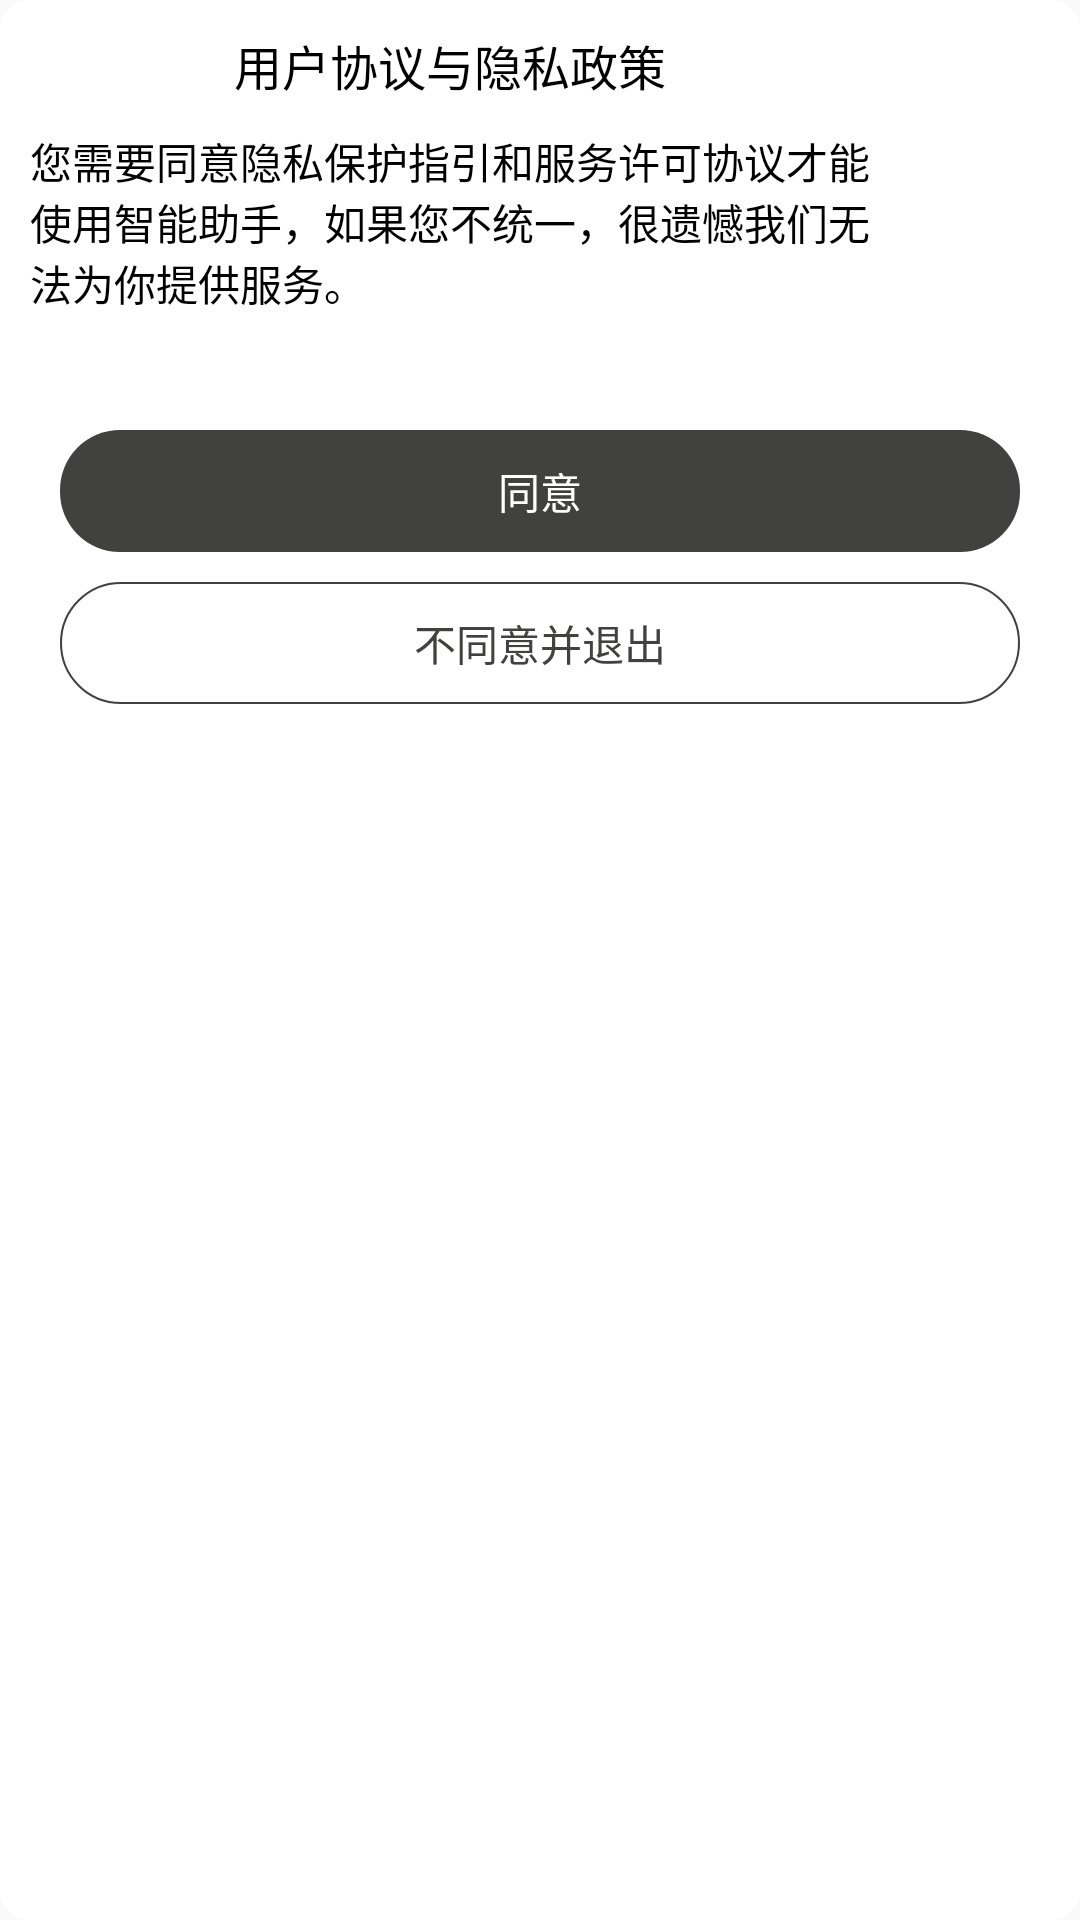

This screen was rendered from an Android layout file. Write that file and the resources it references.
<!-- AndroidManifest.xml: application theme AppTheme -->
<!-- res/layout/dialog_agreement.xml -->
<?xml version="1.0" encoding="utf-8"?>
<LinearLayout xmlns:android="http://schemas.android.com/apk/res/android"
    android:layout_width="300dp"
    android:layout_height="match_parent"
    android:background="@drawable/shape_white_10"
    android:orientation="vertical">

    <TextView
        android:layout_width="300dp"
        android:layout_height="wrap_content"
        android:gravity="center"
        android:paddingTop="10dp"
        android:paddingBottom="10dp"
        android:text="@string/agreenment_title"
        android:textColor="@color/color_black"
        android:textSize="16sp" />

    <TextView
        android:layout_width="300dp"
        android:layout_height="wrap_content"
        android:paddingLeft="10dp"
        android:paddingRight="10dp"
        android:text="@string/agreenment_content"
        android:textColor="@color/color_black"
        android:textSize="14sp" />

    <TextView
        android:id="@+id/tv_message"
        android:layout_width="300dp"
        android:layout_height="wrap_content"
        android:paddingLeft="10dp"
        android:paddingTop="10dp"
        android:paddingRight="10dp"
        android:text=""
        android:textColor="@color/color_black"
        android:textSize="14sp" />

    <TextView
        android:id="@+id/tv_agree"
        android:layout_width="match_parent"
        android:layout_height="wrap_content"
        android:layout_marginLeft="20dp"
        android:layout_marginTop="10dp"
        android:layout_marginRight="20dp"
        android:background="@drawable/shape_theme_20"
        android:gravity="center"
        android:paddingTop="10dp"
        android:paddingBottom="10dp"
        android:text="@string/agree"
        android:textColor="@color/color_white"
        android:textSize="14sp" />

    <TextView
        android:id="@+id/tv_no_agree"
        android:layout_width="match_parent"
        android:layout_height="wrap_content"
        android:layout_marginLeft="20dp"
        android:layout_marginTop="10dp"
        android:layout_marginRight="20dp"
        android:layout_marginBottom="20dp"
        android:background="@drawable/shape_theme_box_20"
        android:gravity="center"
        android:paddingTop="10dp"
        android:paddingBottom="10dp"
        android:text="@string/no_agree"
        android:textColor="@color/color_theme"
        android:textSize="14sp" />
</LinearLayout>
<!-- resources referenced by this layout -->
<resources>
  <color name="color_black">#000000</color>
  <color name="color_theme">#414140</color>
  <color name="color_white">#ffffff</color>
  <!-- drawable shape_theme_20 (drawable) -->
  <?xml version="1.0" encoding="utf-8"?>
  <shape xmlns:android="http://schemas.android.com/apk/res/android">
      <corners android:radius="20dp" />
      <solid android:color="@color/color_theme" />
  </shape>
  <!-- drawable shape_theme_box_20 (drawable) -->
  <?xml version="1.0" encoding="utf-8"?>
  <shape xmlns:android="http://schemas.android.com/apk/res/android">
      <stroke
          android:width="0.5dp"
          android:color="@color/color_theme" />
      <corners android:radius="20dp"/>
  </shape>
  <!-- drawable shape_white_10 (drawable) -->
  <?xml version="1.0" encoding="utf-8"?>
  <shape xmlns:android="http://schemas.android.com/apk/res/android">
      
      <solid android:color="@color/color_white" />
  
      
      <corners android:radius="10dp" />
  </shape>
  <string name="agree">同意</string>
  <string name="agreenment_content">您需要同意隐私保护指引和服务许可协议才能使用智能助手，如果您不统一，很遗憾我们无法为你提供服务。</string>
  <string name="agreenment_title">用户协议与隐私政策</string>
  <string name="no_agree">不同意并退出</string>
  <style name="AppTheme" parent="Theme.AppCompat.Light.DarkActionBar">
          
          <item name="colorPrimary">@color/color_theme</item>
          <item name="colorPrimaryDark">@color/color_theme</item>
          <item name="colorAccent">@color/color_theme</item>
      </style>
</resources>
